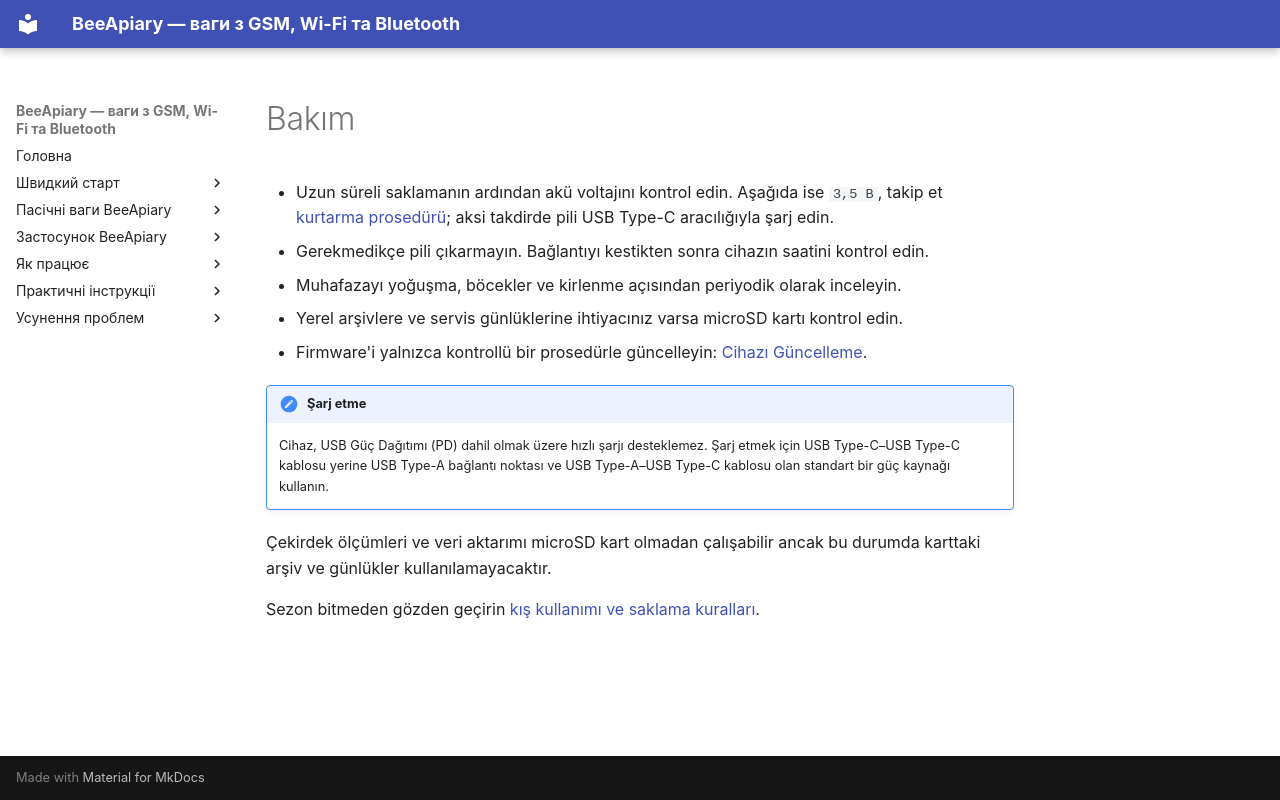

repository: Ivan-Bdgilko/BeeApiary_Docs · page: tr/device/maintenance/index.html · generator: mkdocs

# Bakım

- Uzun süreli saklamanın ardından akü voltajını kontrol edin. Aşağıda ise `3,5 В`, takip et [kurtarma prosedürü](../troubleshooting/recovery-after-storage.md); aksi takdirde pili USB Type-C aracılığıyla şarj edin.
- Gerekmedikçe pili çıkarmayın. Bağlantıyı kestikten sonra cihazın saatini kontrol edin.
- Muhafazayı yoğuşma, böcekler ve kirlenme açısından periyodik olarak inceleyin.
- Yerel arşivlere ve servis günlüklerine ihtiyacınız varsa microSD kartı kontrol edin.
- Firmware'i yalnızca kontrollü bir prosedürle güncelleyin: [Cihazı Güncelleme](../guides/update-device.md).

!!! note "Şarj etme"
    Cihaz, USB Güç Dağıtımı (PD) dahil olmak üzere hızlı şarjı desteklemez. Şarj etmek için USB Type-C–USB Type-C kablosu yerine USB Type-A bağlantı noktası ve USB Type-A–USB Type-C kablosu olan standart bir güç kaynağı kullanın.

Çekirdek ölçümleri ve veri aktarımı microSD kart olmadan çalışabilir ancak bu durumda karttaki arşiv ve günlükler kullanılamayacaktır.

Sezon bitmeden gözden geçirin [kış kullanımı ve saklama kuralları](winter-use-and-storage.md).
